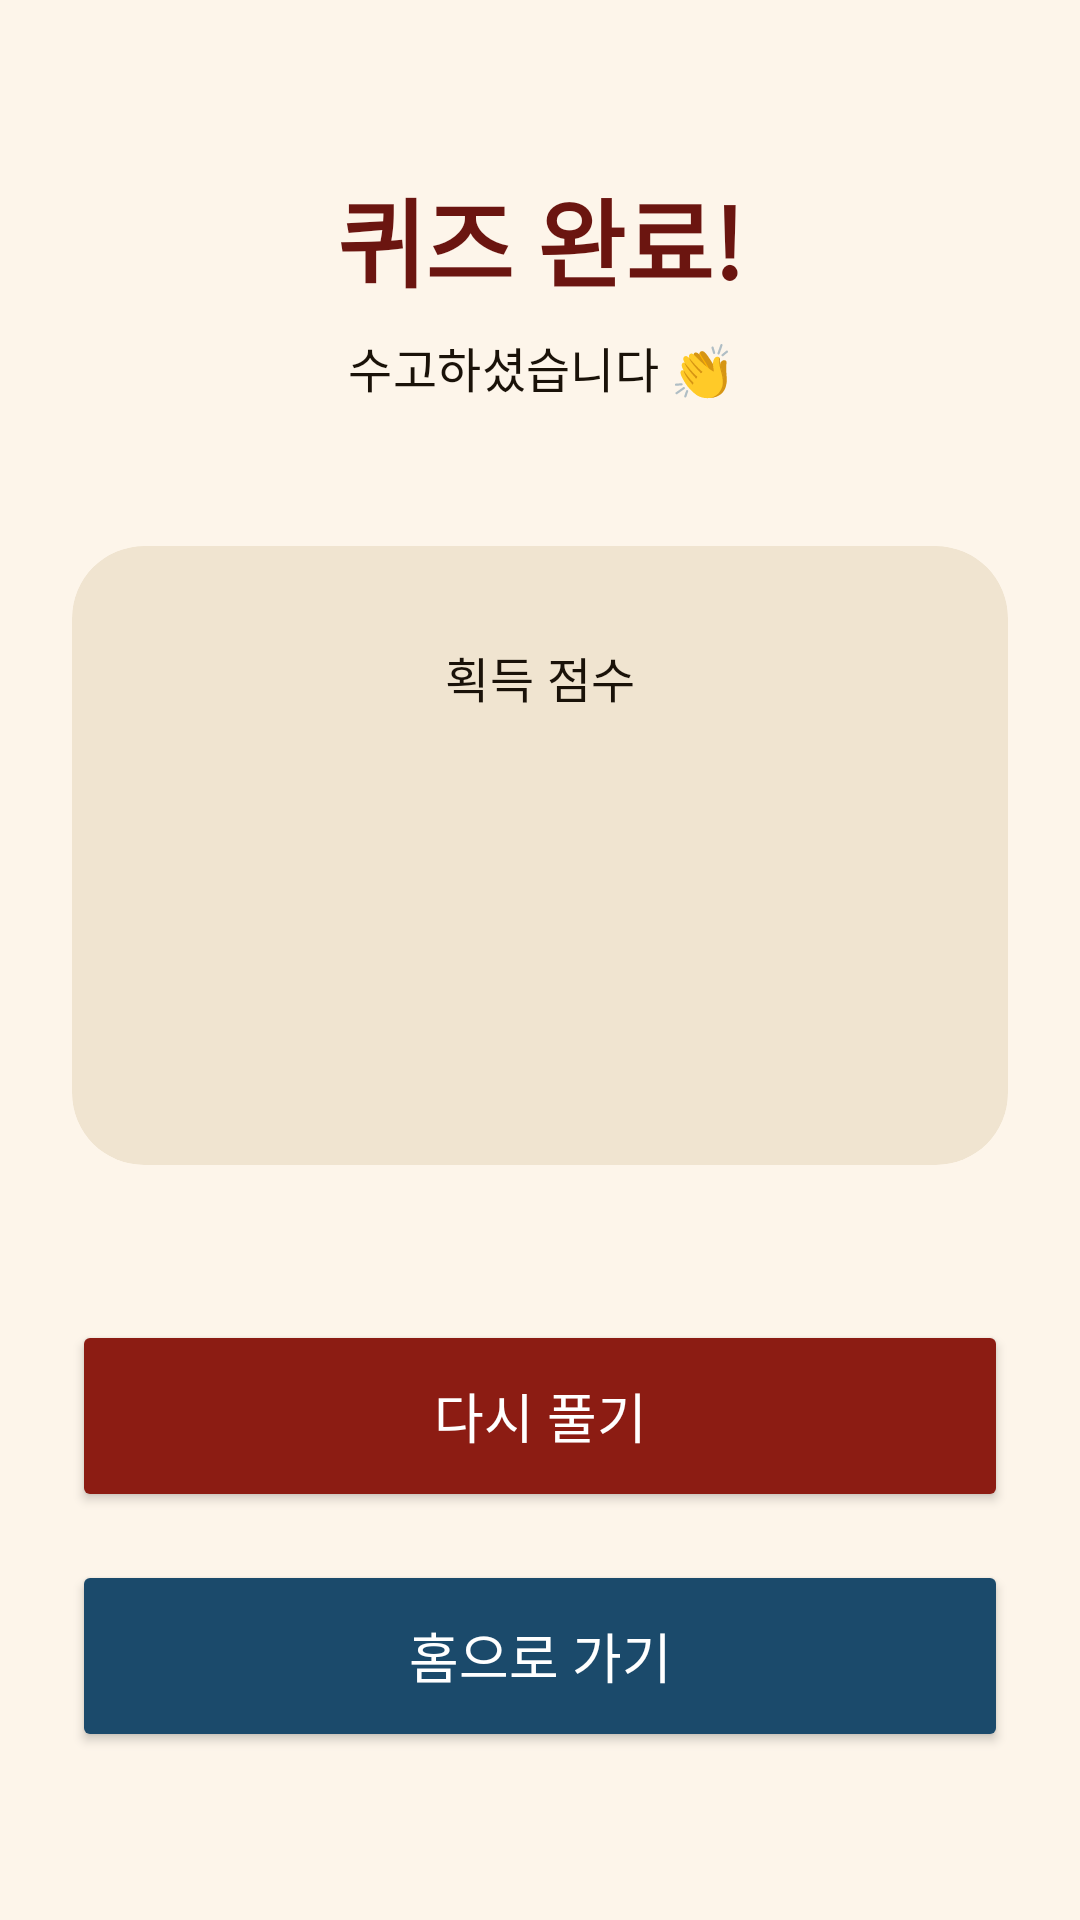

Reconstruct the res/layout file that produces this screen, plus the resources it refers to.
<!-- AndroidManifest.xml: application theme Theme.HistoryQuiz -->
<!-- res/layout/fragment_quiz_result.xml -->
<?xml version="1.0" encoding="utf-8"?>
<androidx.constraintlayout.widget.ConstraintLayout xmlns:android="http://schemas.android.com/apk/res/android"
    xmlns:app="http://schemas.android.com/apk/res-auto"
    xmlns:tools="http://schemas.android.com/tools"
    android:layout_width="match_parent"
    android:layout_height="match_parent"
    android:background="@color/color_hanji"
    android:padding="24dp">

    <TextView
        android:id="@+id/tv_title"
        android:layout_width="wrap_content"
        android:layout_height="wrap_content"
        android:layout_marginTop="32dp"
        android:text="퀴즈 완료!"
        android:textAppearance="?attr/textAppearanceHeadlineLarge"
        android:textColor="@color/color_dancheong_dark"
        android:textStyle="bold"
        app:layout_constraintEnd_toEndOf="parent"
        app:layout_constraintStart_toStartOf="parent"
        app:layout_constraintTop_toTopOf="parent" />

    <TextView
        android:id="@+id/tv_subtitle"
        android:layout_width="wrap_content"
        android:layout_height="wrap_content"
        android:layout_marginTop="8dp"
        android:text="수고하셨습니다 👏"
        android:textAppearance="?attr/textAppearanceTitleMedium"
        android:textColor="@color/color_ink"
        app:layout_constraintEnd_toEndOf="parent"
        app:layout_constraintStart_toStartOf="parent"
        app:layout_constraintTop_toBottomOf="@id/tv_title" />

    <com.google.android.material.card.MaterialCardView
        android:id="@+id/card_score"
        style="?attr/materialCardViewFilledStyle"
        android:layout_width="match_parent"
        android:layout_height="wrap_content"
        android:layout_marginTop="48dp"
        app:cardBackgroundColor="@color/color_surface_card"
        app:cardCornerRadius="24dp"
        app:layout_constraintEnd_toEndOf="parent"
        app:layout_constraintStart_toStartOf="parent"
        app:layout_constraintTop_toBottomOf="@id/tv_subtitle">

        <androidx.constraintlayout.widget.ConstraintLayout
            android:layout_width="match_parent"
            android:layout_height="wrap_content"
            android:padding="32dp">

            <TextView
                android:id="@+id/tv_score_label"
                android:layout_width="wrap_content"
                android:layout_height="wrap_content"
                android:text="획득 점수"
                android:textColor="@color/color_ink"
                android:textAppearance="?attr/textAppearanceTitleMedium"
                app:layout_constraintEnd_toEndOf="parent"
                app:layout_constraintStart_toStartOf="parent"
                app:layout_constraintTop_toTopOf="parent" />

            <TextView
                android:id="@+id/tv_score_value"
                android:layout_width="wrap_content"
                android:layout_height="wrap_content"
                android:layout_marginTop="8dp"
                android:textAppearance="?attr/textAppearanceDisplayMedium"
                android:textColor="@color/color_gold"
                android:textStyle="bold"
                app:layout_constraintEnd_toEndOf="parent"
                app:layout_constraintStart_toStartOf="parent"
                app:layout_constraintTop_toBottomOf="@id/tv_score_label"
                tools:text="70점" />

            <TextView
                android:id="@+id/tv_correct_count"
                android:layout_width="wrap_content"
                android:layout_height="wrap_content"
                android:layout_marginTop="16dp"
                android:background="@drawable/bg_rounded_primary_container"
                android:paddingHorizontal="16dp"
                android:paddingVertical="8dp"
                tools:text="정답 7 / 전체 10"
                android:textAppearance="?attr/textAppearanceLabelLarge"
                android:textColor="@color/color_dancheong_dark"
                app:layout_constraintEnd_toEndOf="parent"
                app:layout_constraintStart_toStartOf="parent"
                app:layout_constraintTop_toBottomOf="@id/tv_score_value" />

        </androidx.constraintlayout.widget.ConstraintLayout>
    </com.google.android.material.card.MaterialCardView>

    <Button
        android:id="@+id/btn_retry"
        android:layout_width="match_parent"
        android:layout_height="64dp"
        android:layout_marginBottom="16dp"
        android:text="다시 풀기"
        android:textSize="18sp"
        android:backgroundTint="@color/color_dancheong_red"
        android:textColor="@color/md_theme_on_primary"
        app:cornerRadius="16dp"
        app:layout_constraintBottom_toTopOf="@id/btn_go_home"
        app:layout_constraintEnd_toEndOf="parent"
        app:layout_constraintStart_toStartOf="parent" />

    <Button
        android:id="@+id/btn_go_home"
        android:layout_width="match_parent"
        android:layout_height="64dp"
        android:layout_marginBottom="32dp"
        android:text="홈으로 가기"
        android:textSize="18sp"
        android:backgroundTint="@color/color_jokbit"
        android:textColor="@color/md_theme_on_primary"
        app:cornerRadius="16dp"
        app:layout_constraintBottom_toBottomOf="parent"
        app:layout_constraintEnd_toEndOf="parent"
        app:layout_constraintStart_toStartOf="parent" />

</androidx.constraintlayout.widget.ConstraintLayout>
<!-- resources referenced by this layout -->
<resources>
  <color name="color_dancheong_dark">#6B1510</color>
  <color name="color_dancheong_red">#8C1C13</color>
  <color name="color_gold">#C9A227</color>
  <color name="color_hanji">#FDF5EA</color>
  <color name="color_ink">#1A1209</color>
  <color name="color_jokbit">#1B4A6B</color>
  <color name="color_surface_card">#F0E4D0</color>
  <color name="md_theme_on_primary">#FFFFFF</color>
  <style name="Theme.HistoryQuiz" parent="Theme.Material3.DayNight.NoActionBar">
          <item name="android:windowLightStatusBar">false</item>
      </style>
</resources>
